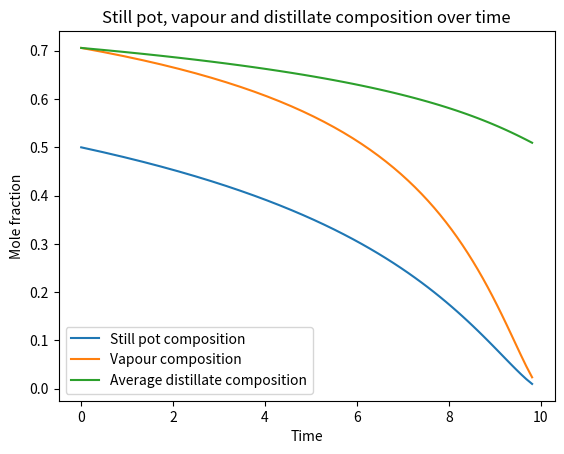

Write the Python code that produced this figure.
# this module contains function I think could be one day useful, and other random stuff like tips and constants
import sympy as sp
import matplotlib
matplotlib.use("Agg")
import matplotlib.pyplot as plt
import numpy as np
import scipy as scp
import pandas as pd
import io

'''
Format of a good docstring:
    1. Type contract
    2. Descriptions
    3. Preconditions
    4. Examples (2-4)
'''

sp.init_printing()
x, y, z, t, T, u, v, r, s, p, k = sp.symbols(
    'x y z t T u v r s p k')  # for functions requiring sympy
pi = sp.pi #simpler to write
inf = sp.S.Infinity #simpler to write, positive infinity

def washing_mccabe_thiele(U, O, x_out, x_in, yNplus1=0):
    '''
    U - underflow liquid's mass flow rate
    O - overflow liquid's mass flow rate
    x_out - xN, desired purity
    x_in - x0, salt mass fraction of source entrained liquid (underflow)
    y_N+1 - y_in, salt mass fraction of source wash liquid (overflow), typically 0
 
    Prints a table of mass fractions at each stage, using the algebraic method to calculate all mass fractions
    And prints required number of stages to achieve desired purity
    Please use floats for inputs
    '''
    plot_xs = [x_in]
    plot_ys = []
    print("[i, x_i, y_i+1]")
    x_i = x_in  # x0
    i = 0
    while x_i > x_out: #stepping down
        y_iplus1 = U/O*x_i + yNplus1 - U/O * x_out  # operating line (to get y_i+1)
        plot_ys.append(y_iplus1)
        current_row = [i, x_i, y_iplus1]
        print(current_row)
        i += 1
        x_i = y_iplus1  # equilibrium line (to get x_i of the new (current) i)
        plot_xs.append(x_i)
    plot_ys.append(U/O*x_i + yNplus1 - U/O * x_out) #last y for plotting
    print(f"[{i}, {x_i}, ]")
    print(f"N = {i} stages")
    
    #plot
    op_line_x = np.linspace(0,1,100)
    op_line_y = U/O*op_line_x + yNplus1 - U/O * x_out
    plt.plot(op_line_x, op_line_y, color="blue", label="Operating Line")
    plt.plot(op_line_x, op_line_x, color="orange", label="Equilibrium Line")
    plt.scatter(plot_xs,plot_ys, color="black")
    plt.scatter(x_in, plot_ys[0], color="red", label="(x0,y1)")
    plt.scatter(x_out, yNplus1, color="red", label="(xN, yN+1)")
    j = 0
    while j < i:
        plt.plot(plot_xs[j:j+2],[plot_ys[j],plot_ys[j]],color="grey", label="Stepping" if j==0 else "_nolegend_")
        plt.text(sum(plot_xs[j:j+2])/2, sum([plot_ys[j],plot_ys[j]])/2, str(j+1), ha="center", va="bottom")
        plt.plot([plot_xs[j+1],plot_xs[j+1]],plot_ys[j:j+2],color="grey")
        j += 1
    plt.xlim(0,x_in*1.1)
    plt.ylim(0,plot_ys[0]*1.1)
    plt.xlabel("x")
    plt.ylabel("y")
    plt.title("McCabe-Thiele Stepping")
    plt.legend(loc="upper left")
    #save graph as png
    img_buffer = io.BytesIO()
    plt.savefig(img_buffer, format="png", bbox_inches="tight")
    plt.close()
    #Return the graph data
    img_buffer.seek(0)
    return img_buffer.getvalue()

def absorption_stripping_single_stage(L_in, V_in, x_in, y_in, P, H, dilute, AbsStrip, linear=False):
    '''
    absorption = solute transfers from gas to liquid
    stripping = solute transfers from liquid to gas
    L - molar flowrate of liquid (typically pure if absorption)
    V - molar flowrate of gas (typically pure if stripping)
    x_in - mole fraction of solute in liquid feed
    y_in - mole fraction of solute in gas feed
    P - operating pressure
    H - Henry's law constant (unit of pressure) for given pair; P and H must have the same units!!!
    dilute - boolean (True or False), True if the liquid solution is dilute, False is concentrated liquid solution
    AbsStrip - boolean (True or False), True if this is for absorption, False for Stripping
    V' - flowrate of carrier gas
    L' - flowrate of pure liquid
    linear - for concentrated solutions, put true if the eq. line given is linear

    For dilute solutions, Henry's Law applies to solute and Raoult's to the solvent, assume L_out=L_in=L and V_out=V_in=V
    For ideal solution, Raoult's Law applies to both components
    can also maybe use Aspen Plus for a problem like this (Jin idea)

    Returns the factor (absorption or stripping), the solute mole fractions of the products streams (x_out, then y_out) and %recovery as a tuple, in that order
    '''
    if AbsStrip == True and dilute == True:
        L = L_in
        V = V_in
        K = H/P  # the smaller K is, the more the solute prefers the liquid; the higher, the more it prefers the gas
        A = (L/V)/K

        # having solved system of equations of op. line and eq. line
        y_out = ((L/V)*x_in + y_in)/(1+A)  # solving for y_out since absorption
        x_out = y_out/K
        percent_recovery = (y_in - y_out)/y_in * 100
        return (A, x_out, y_out, percent_recovery)  # y_out should be low

    elif AbsStrip == True and dilute == False:
        Y_in = y_in/(1-y_in)
        X_in = x_in/(1-x_in)
        K = H/P
        Lp = L_in*(1-x_in)
        Vp = V_in*(1-y_in)

        # solve op.line + eq. line with solveset, save answers in variables X_out and Y_out
        # op. line: Y_out - Y_in = -L'/V'*(X_out-X_in) -> y = -Lp/Vp*(x-X_in) + Y_in
        # eq. line: Y_out = K*X_out/(1+X_out(1-K)) -> y = (K*x)/(1+x*(1-K)); or Y_out=K*X_out if linear, so y=K*x
        # solve by comparison, which gives an equation for solveset (format: op. line - eq. line)
        if linear == False:
            f = -Lp/Vp*(x-X_in)+Y_in - (K*x)/(1+x*(1-K))
        else:
            f = -Lp/Vp*(x-X_in)+Y_in - K*x
        soln_set = sp.solveset(f, x)

        for soln in soln_set:
            # the correct X_out can't be bigger than the x-intercept of the op. line
            soln_set2 = sp.solveset(-Lp/Vp*(t-X_in)+Y_in, t)
            for answer in soln_set2:  # soln_set2 should contain only 1 number, the x-intercept
                x_intercept = answer
            if soln < x_intercept:
                X_out = soln
        if linear == False:
            Y_out = (K*X_out)/(1+X_out*(1-K))
        else:
            Y_out = K*X_out

        # use X_out and Y_out to get x_out, y_out, L_out and V_out and %recovery
        x_out = X_out/(1+X_out)
        y_out = Y_out/(1+Y_out)
        L_out = Lp + Lp*X_out
        V_out = Vp + Vp*Y_out
        percent_recovery = (Y_in-Y_out)/Y_in * 100
        return (x_out, y_out, L_out, V_out, percent_recovery)

    elif AbsStrip == False and dilute == True:
        L = L_in
        V = V_in
        K = H/P
        S = K/(L/V)

        x_out = (x_in + (V/L)*y_in)/(1+S)  # solving for x_out since stripping
        y_out = K*x_out
        percent_recovery = (x_in - x_out)/x_in * 100
        return (S, x_out, y_out, percent_recovery)  # x_out should be low

    elif AbsStrip == False and dilute == False:
        Y_in = y_in/(1-y_in)
        X_in = x_in/(1-x_in)
        K = H/P
        Lp = L_in*(1-x_in)
        Vp = V_in*(1-y_in)

        # solve op.line + eq. line with solveset, save answers in variables X_out and Y_out
        # op. line: Y_out - Y_in = -L'/V'*(X_out-X_in) -> y = -Lp/Vp*(x-X_in) + Y_in
        # eq. line: Y_out = K*X_out/(1+X_out(1-K)) -> y = (K*x)/(1+x*(1-K)); or if linear, Y_out = K*X_out, so y=K*x
        # solve by comparison, which gives an equation for solveset (format: op. line - eq. line)
        if linear == False:
            f = -Lp/Vp*(x-X_in)+Y_in - (K*x)/(1+x*(1-K))
        else:
            f = -Lp/Vp*(x-X_in)+Y_in - K*x
        soln_set = sp.solveset(f, x)

        for soln in soln_set:
            if soln < X_in:
                X_out = soln
        if linear == False:
            Y_out = (K*X_out)/(1+X_out*(1-K))
        else:
            Y_out = K*X_out

        # use X_out and Y_out to get x_out, y_out, L_out and V_out and %recovery
        x_out = X_out/(1+X_out)
        y_out = Y_out/(1+Y_out)
        L_out = Lp + Lp*X_out
        V_out = Vp + Vp*Y_out
        percent_recovery = (X_in-X_out)/X_in * 100
        return (x_out, y_out, L_out, V_out, percent_recovery)

def absorption_stripping_multi_stage(L_in, V_in, x_in, y_in, P, H, dilute, AbsStrip, x_out=None, y_out=None):
    '''
    L - molar flowrate of liquid (typically pure if absorption)
    V - molar flowrate of gas (typically pure if stripping)
    x_in - mole fraction of solute in liquid feed (x0)
    y_in - mole fraction of solute in gas feed (y_N+1)
    P - operating pressure
    H - Henry's law constant (unit of pressure) for given pair; P and H must have the same units!!!
    dilute - boolean (True or False), True if the liquid solution is dilute, False is concentrated liquid solution
    AbsStrip - boolean (True or False), True if this is for absorption, False for Stripping
    V' - flowrate of carrier gas
    L' - flowrate of pure liquid
    x_out - x_N (desired purity - stripping)
    y_out - y1 (desired purity - absorption)

    For dilute solutions, Henry's Law applies to solute and Raoult's to the solvent, assume L_out=L_in=L and V_out=V_in=V
    For ideal solution, Raoult's Law applies to both components
    can also maybe use Aspen Plus for a problem like this (Jin idea)

    Prints a table of mole fractions at each stage, using the algebraic (mccabe-thiele) method to calculate all mole fractions
    And prints required number of stages to achieve desired purity
    Calculates Lmin, L'min, Vmin or V'min using the fact that at minimum, eq. line and op. line intersect, thus there is the same point on both
    lines, thus the equations can now be made equal to each other
    For dilutes, also uses Kremser to confirm answer or give a hint
    Finally, presents a McCabe-Thiele stepping graph corresponding to the table
    '''
    plot_xs = []
    plot_ys = []
    
    if AbsStrip == True and dilute == True:
        L = L_in
        V = V_in
        K = H/P

        # mccabe-thiele method (aka what was used for washing)
        # operating line: y_n+1 = (L/V)*x_n + y_1 - (L/V)*x_0
        # equilibrium line: y_n = K*x_n
        print("[n, x_n, y_n+1]")
        n = 0
        x_n = x_in
        plot_xs.append(x_in)
        # start at (x0, y1) on op. line, then keep stepping up until (xN, yN+1) on op. line
        y_nplus1 = y_out
        plot_ys.append(y_out)
        while y_nplus1 < y_in:
            current_row = [n, x_n, y_nplus1]
            print(current_row)
            n += 1
            # equilibrium line (to get x_n of the new (current) n)
            x_n = y_nplus1/K
            plot_xs.append(x_n)
            # operating line (to get y_n+1)
            y_nplus1 = L/V*x_n + y_out - L/V*x_in
            plot_ys.append(y_nplus1)
        current_row = [n, x_n, y_nplus1]
        print(current_row)
        print(f"N = {n} stages")
        
        soln_set = sp.solveset(L*x_in+V*y_in-L*x-V*y_out,x)
        for soln in soln_set:
            x_out = soln
        #Kremser equation: N = ln((y_b-y_b*)/(y_a-y_a*))/ln(A)
        y_a = y_out
        x_a = x_in
        y_as = K*x_a
        y_b = y_in
        x_b = x_out
        y_bs = K*x_b
        A = (L/V)/K
        N = sp.log((y_b-y_bs)/(y_a-y_as))/sp.log(A)
        print(f"Kremser yields {N} stages.")
        
        #realize that for L_min, y_N+1=(L/V)*(x_N-x_0)=K*x_N
        x_out2 = y_in/K
        #slope_min -> L_min/V
        slope_min = (y_in-y_out)/(x_out2-x_in)
        Lp_min = slope_min*V
        print(f"L_min = {Lp_min}")
        
        op_line_x = np.linspace(0,1,100)
        op_line_y = L/V*(op_line_x-x_in)+y_out
        eq_line_y = K*op_line_x

    elif AbsStrip == True and dilute == False:
        Y_in = y_in/(1-y_in)
        X_in = x_in/(1-x_in)
        Y_out = y_out/(1-y_out)
        K = H/P
        Lp = L_in*(1-x_in)
        Vp = V_in*(1-y_in)

        # operating line: Y_n+1 = (L'/V')*X_n + Y_1 - (L'/V')*X_0
        # equilibrium line: Y_n = (K*X_n)/(1+(1-K)*X_n)
        print("[n, X_n, Y_n+1]")
        n = 0
        X_n = X_in
        plot_xs.append(X_in)
        # start at (X_0, Y_1) on op. line, then keep stepping up until (X_N, Y_N+1) on op. line
        Y_nplus1 = Y_out
        plot_ys.append(Y_out)
        while Y_nplus1 < Y_in:
            current_row = [n, X_n, Y_nplus1]
            print(current_row)
            n += 1
            # equilibrium line (to get X_n of the new (current) n)
            soln_set = sp.solveset((K*x)/(1+(1-K)*x)-Y_nplus1,x)
            for soln in soln_set:
                X_n = float(soln)
            plot_xs.append(X_n)
            # operating line (to get Y_n+1)
            Y_nplus1 = (Lp/Vp)*X_n + Y_out - (Lp/Vp)*X_in
            plot_ys.append(Y_nplus1)
        current_row = [n, X_n, Y_nplus1]
        print(current_row)
        print(f"N = {n} stages")
        
        #realize that for L_min, Y_N+1=(K*X_N)/(1+X_N*(1-K))        
        soln_set2 = sp.solveset((K*x)/(1+x*(1-K))-Y_in,x)
        for soln in soln_set2:
            X_out2 = soln
        #slope_min -> L'min/V'
        slope_min = (Y_in-Y_out)/(X_out2-X_in)
        Lp_min = slope_min*Vp
        print(f"L'_min = {Lp_min}")
        
        soln_set3 = sp.solveset(Y_in-Y_out-Lp/Vp*(x-X_in),x)
        for soln in soln_set3:
            X_out = soln
        op_line_x = np.linspace(0,max(plot_xs)*1.1,100)
        op_line_y = Lp/Vp*(op_line_x-X_in)+Y_out
        eq_line_y = (K*op_line_x)/(1+op_line_x*(1-K))

    elif AbsStrip == False and dilute == True:
        L = L_in
        V = V_in
        K = H/P
        soln_set = sp.solveset(L*x_in+V*y_in-L*x_out-V*y,y)
        for soln in soln_set:
            y_out = float(soln)

        # operating line: y_n+1 = (L/V)*x_n + y_1 - (L/V)*x_0
        # equilibrium line: y_n = K*x_n
        print("[n, x_n, y_n+1]")
        n = 0
        x_n = x_in
        plot_xs.append(x_in)
        # start at (x0, y1) on op. line, then keep stepping down until (xN, yN+1) on op. line
        y_nplus1 = y_out
        plot_ys.append(y_out)
        while x_n > x_out:
            current_row = [n, x_n, y_nplus1]
            print(current_row)
            n += 1
            # equilibrium line (to get x_n of the new (current) n)
            x_n = y_nplus1/K
            plot_xs.append(x_n)
            # operating line (to get y_n+1)
            y_nplus1 = L/V*x_n + y_out - L/V*x_in
            plot_ys.append(y_nplus1)
        current_row = [n, x_n, y_nplus1]
        print(current_row)
        print(f"N = {n} stages")
        
        #Kremser equation: N = ln((y_b-y_b*)/(y_a-y_a*))/ln(A)
        y_a = y_out
        x_a = x_in
        y_as = K*x_a
        y_b = y_in
        x_b = x_out
        y_bs = K*x_b
        A = (L/V)/K
        N = sp.log((y_b-y_bs)/(y_a-y_as))/sp.log(A)
        print(f"Kremser yields {N} stages.")
        
        #realize that for V_min, y_1=K*x_0       
        y_1 = K*x_in
        slope = (y_1-y_in)/(x_in-x_out) #L/V
        V_min = L/slope
        print(f"V_min = {V_min}")
        
        op_line_x = np.linspace(0,1,100)
        op_line_y = L/V*(op_line_x-x_in)+y_out
        eq_line_y = K*op_line_x

    elif AbsStrip == False and dilute == False:
        Y_in = y_in/(1-y_in)
        X_in = x_in/(1-x_in)
        X_out = x_out/(1-x_out)
        K = H/P
        Lp = L_in*(1-x_in)
        Vp = V_in*(1-y_in)
        soln_set2 = sp.solveset(Lp*X_in+Vp*Y_in-Lp*X_out-Vp*y,y)
        for soln in soln_set2:
            Y_out = float(soln)

        # operating line: Y_n+1 = (L'/V')*X_n + Y_1 - (L'/V')*X_0
        # equilibrium line: Y_n = (K*X_n)/(1+(1-K)*X_n)
        print("[n, X_n, Y_n+1]")
        n = 0
        X_n = X_in
        plot_xs.append(X_in)
        # start at (X_0, Y_1) on op. line, then keep stepping down until (X_N, Y_N+1) on op. line
        Y_nplus1 = Y_out
        plot_ys.append(Y_out)
        while X_n > X_out:
            current_row = [n, X_n, Y_nplus1]
            print(current_row)
            n += 1
            # equilibrium line (to get X_n of the new (current) n)
            soln_set = sp.solveset((K*x)/(1+(1-K)*x)-Y_nplus1,x)
            for soln in soln_set:
                X_n = float(soln)
            plot_xs.append(X_n)
            # operating line (to get Y_n+1)
            Y_nplus1 = (Lp/Vp)*X_n + Y_out - (Lp/Vp)*X_in
            plot_ys.append(Y_nplus1)
        current_row = [n, X_n, Y_nplus1]
        print(current_row)
        print(f"N = {n} stages")
        
        #realize that for V'_min, Y_1=(K*X_0)/(1+X_0*(1-K))        
        Y_1 = (K*X_in)/(1+(1-K)*X_in)
        slope = (Y_1-Y_in)/(X_in-X_out) #L'/V'
        Vp_min = Lp/slope
        print(f"V'_min = {Vp_min}")
        
        op_line_x = np.linspace(0,max(plot_xs)*1.1,100)
        op_line_y = Lp/Vp*(op_line_x-X_in)+Y_out
        eq_line_y = (K*op_line_x)/(1+op_line_x*(1-K))
    
    #plot
    plt.plot(op_line_x, op_line_y, color="blue", label="Operating Line")
    plt.plot(op_line_x, eq_line_y, color="orange", label="Equilibrium Line")
    plt.scatter(plot_xs,plot_ys, color="black")
    if dilute == True:
        plt.scatter(x_in,y_out,color="red",label="(x0,y1)")
        plt.scatter(x_out,y_in,color="red",label="(xN,yN+1)")
        plt.xlabel("x")
        plt.ylabel("y")
    else:
        plt.scatter(X_in,Y_out,color="red",label="(X0,Y1)")
        plt.scatter(X_out,Y_in,color="red",label="(XN,YN+1)")
        plt.xlabel("X")
        plt.ylabel("Y")
    j = 0
    while j < n:
        plt.plot(plot_xs[j:j+2],[plot_ys[j],plot_ys[j]],color="grey", label="Stepping" if j==0 else "_nolegend_")
        plt.text(sum(plot_xs[j:j+2])/2, sum([plot_ys[j],plot_ys[j]])/2, str(j+1), ha="center", va="bottom")
        plt.plot([plot_xs[j+1],plot_xs[j+1]],plot_ys[j:j+2],color="grey")
        j += 1
    plt.xlim(0,max(plot_xs)*1.1)
    plt.ylim(0,max(plot_ys)*1.1)
    plt.title("McCabe-Thiele Stepping")
    plt.legend(loc="upper left")
    
    img_buffer = io.BytesIO()
    plt.savefig(img_buffer, format="png", bbox_inches="tight")
    plt.close()
    img_buffer.seek(0)
    return img_buffer.getvalue()

def binary_flash_drum_sizing(p_a, p_b, MW_a, MW_b, L, V, x_a, y_a, P, T):
    '''
    Determine the diameter of a flash drum from the inlet and outlet flowrates and their compositions
    a - first component (x_a: liquid mole fraction, y_a: vapour mole fraction)
    b - second component
    L - liquid flowrate
    V - vapour flowrate
    Returns diameter of drum in ft
    
    Densities (p) must be given in g/cm³, molar masses (MW) must be given in g/mol, temperature (T) in °C, pressure (P) in atm
    '''
    x_b = 1 - x_a
    y_b = 1 - y_a
    T += 273.15
    #V, L, compositions, P, T and component molar masses are now known
    
    #outlet molar masses
    MW_l = x_a*MW_a + x_b*MW_b #g/mol
    MW_v = y_a*MW_a + y_b*MW_b #g/mol
    
    #outlet vapour density
    p_v = P*MW_v/(0.082057*T) * 1/1000 #g/L -> g/cm³
    
    #outlet liquid density (use a 1 g basis to start)
    n = 1/MW_l #mol
    V_a = x_a*n*MW_a/p_a
    V_b = x_b*n*MW_b/p_b
    p_l = 1/(V_a+V_b) #g/cm³
    
    Flv = L/V*MW_l/MW_v*np.sqrt(p_v/p_l)
    Y = np.log(Flv)
    
    A=-1.8775
    B=-0.81458
    C=-0.18707
    D=-0.014523
    E=-0.0010149
    K_drum = np.exp(A + B*Y + C*Y**2 + D*Y**3 + E*Y**4) #ft/s
    
    u_lim = K_drum*np.sqrt((p_l-p_v)/p_v) #ft/s
    
    Q = V * 1/3600 * MW_v * 454/1 * 1/p_v * 1/28316.8 #ft³/s
    A = Q/u_lim
    D = np.sqrt(4*A/np.pi)
    return D #ft

def binary_distillation_mccabe_thiele(xD,xB,a,z,F=1,R=None,q=None,D=None,B=None,L=None,V=None,Lp=None,Vp=None,boilup_ratio=None,Rmin_factor=None,EML=None,EMV=None):
    '''
    McCabe-Thiele stepping for binary distillation, assuming CMO and feed entering at optimum tray
    Also assumes Total condenser and partial reboiler
    Steps from the top down for ideal stages or if EML (liquid Murphree efficiency) is given,
    and steps from the bottom up if EMV (vapour Murphree efficiency) is given
    
    When provided with xD, xB, alpha and z (and other available values), the function determines Rmin, Nmin, and N
    Then presents a McCabe-Thiele stepping graph which can be used to determine optimum feed tray
    
    Useful equations:
    Top op. line: y_i+1 = L/V*x_i + (1-L/V)*xD = R/(R+1)*x_i + xD/(R+1)
    Bottom op. line: y_i+1 = L'/V'*x_i + (1-L'/V')*xB
    q-line: y = q/(q-1)*x - z/(q-1)
    Equilibrium line (Raoult's): y=a*x/(1+(a-1)*x)
                      
    (Only works for problems where a constant alpha is given)
    (if no alpha is given, you could approximate it if a line of the form y=a*x/(1+(a-1)*x) is fitted through equilibrium data, but the results may not be accurate)
    '''
    #Calculating as much process data as possible from given arguments
    if F==None and D!=None and B!=None:
        F = D+B
    if R==None and D!=None and L!=None:
        R = L/D
    if R==None and L!=None and V!=None:
        R = (L/V)/(1-(L/V))
    if D==None and B==None and F!=None:
        #system of equations with total mass balance and component mass balance, x is D and y is B
        soln_set = sp.linsolve([x+y-F,xD*x+xB*y-z*F],(x,y))
        for item in soln_set:
            soln_tup = item
        D = float(soln_tup[0])
        B = float(soln_tup[1])
    if R!=None and D!=None and L==None:
        L=R*D
        if V==None:
            V=L+D
    if Vp==None and Lp==None and B!=None and boilup_ratio!=None:
        Vp = B*boilup_ratio
        Lp = Vp + B
    if q==None and R!=None and Lp!=None and Vp!=None: 
        #find intersection of top and bottom operating lines, plug into the q-line to create an equation to solve for q
        soln_set3 = sp.solveset(R/(R+1)*x+xD/(R+1)-(Lp/Vp*x+(1-Lp/Vp)*xB),x)
        for soln in soln_set3:
            intx2 = soln
        inty2 = R/(R+1)*intx2+xD/(R+1)
        soln_set4 = sp.solveset(s/(s-1)*intx2-z/(s-1)-inty2,s) #s represents q
        for soln in soln_set4:
            q = float(soln)
    if q==None and Lp!=None and L!=None and F!=None:
        q = (Lp-L)/F
    if Lp==None and q!=None and F!=None and L!=None:
        Lp=q*F+L
    if Vp==None and B!=None and Lp!=None:
        Vp=Lp-B
    
    #From Fenske equation (at total reflux)
    N_min = int(np.ceil(sp.log((xD*(1-xB))/((1-xD)*xB))/sp.log(a)))
    print(f"N_min = {N_min} ({N_min-1} stages + reboiler)")
    
    #min reflux occurs when top op. line intersects the eq. line, so find slope of this theoretical top op line using q-line
    if q != 1:
        soln_set2 = sp.solveset((a*x)/(1+(a-1)*x)-q/(q-1)*x+z/(q-1),x) #make q-line and eq. line equal to find intersection x, then y
        for soln in soln_set2:
            intx = soln
            inty = a*intx/(1+(a-1)*intx)
            if 0 <= intx <= 1 and 0 <= inty <= 1:
                break
    else: #q=1 -> q-line is x=z
        intx = z
        inty = a*z/(1+(a-1)*z)
    min_slope = (xD-inty)/(xD-intx)
    R_min = min_slope/(1-min_slope)
    print(f"R_min = {R_min}")
    if R == None and Rmin_factor != None:
        R = float(Rmin_factor*R_min)
    
    #if we didn't already have R, solve for missing variables
    if R!=None and D!=None and L==None:
        L=R*D
        if V==None:
            V=L+D
    if Lp==None and q!=None and F!=None and L!=None:
        Lp=q*F+L
    if Vp==None and B!=None and Lp!=None:
        Vp=Lp-B
    
    #real number of stages (stepping starting from the top of the column, with (x0,y1) being (xD,xD))    
    print("[i, x_i, y_i+1]")
    if EMV==None and EML==None:
        plot_xs = [xD]
        plot_ys = [xD]
        i = 0
        x_i = xD
        # start at (xD,xD) on top op. line, then keep stepping down until (xB,xB) on bottom op. line
        y_iplus1 = xD
        while x_i > xB:
            current_row = [i, x_i, y_iplus1]
            print(current_row)
            i += 1
            # equilibrium line (to get x_i of the new (current) i)
            soln_set = sp.solveset((a*x)/(1+(a-1)*x)-y_iplus1,x)
            for soln in soln_set:
                x_i = float(soln)
            plot_xs.append(x_i)
            # operating line (to get y_i+1) - step to op. line with the lower value (before intersection, bottom is higher than top, so step on top; after intersection, bottom is lower than top, so step on bottom)
            y_iplus1 = min(R/(R+1)*x_i+xD/(R+1),Lp/Vp*x_i+(1-Lp/Vp)*xB)
            plot_ys.append(y_iplus1)
    elif EML!=None:
        plot_xs = [xD]
        plot_ys = [xD]
        i = 0
        x_i = xD
        # start at (xD,xD) on top op. line, then keep stepping down until (xB,xB) on bottom op. line
        y_iplus1 = xD
        while x_i > xB:
            current_row = [i, x_i, y_iplus1]
            print(current_row)
            i += 1
            # equilibrium line (to get x_i of the new (current) i)
            soln_set = sp.solveset((a*x)/(1+(a-1)*x)-y_iplus1,x)
            for soln in soln_set:
                x_i_eq = float(soln)
            x_i = EML*(x_i_eq - plot_xs[i-1]) + plot_xs[i-1] #step EML% of the way to the left
            plot_xs.append(x_i)
            # operating line (to get y_i+1) - step to op. line with the lower value (before intersection, bottom is higher than top, so step on top; after intersection, bottom is lower than top, so step on bottom)
            y_iplus1 = min(R/(R+1)*x_i+xD/(R+1),Lp/Vp*x_i+(1-Lp/Vp)*xB)
            plot_ys.append(y_iplus1)
    elif EMV!=None:
        plot_xs = [xB]
        plot_ys = [xB]
        i = 0
        x_i = xB
        # start at (X_0, Y_1) on op. line, then keep stepping down until (X_N, Y_N+1) on op. line
        y_iplus1 = xB
        current_row = [i, x_i, y_iplus1]
        print(current_row)
        while x_i < xD:
            i += 1
            y_eq = a*x_i/(1+(a-1)*x_i)
            y_iplus1 = EMV*(y_eq-plot_ys[i-1]) + plot_ys[i-1]
            plot_ys.append(y_iplus1)
            soln_set = sp.solveset(y_iplus1-(Lp/Vp*x+(1-Lp/Vp)*xB),x) #bottom
            for soln in soln_set:
                x1 = float(soln)
            soln_set2 = sp.solveset(y_iplus1-(R/(R+1)*x+xD/(R+1)),x) #top
            for soln in soln_set2:
                x2 = float(soln)
            x_i = max(x1,x2)
            plot_xs.append(x_i)
            current_row = [i, x_i, y_iplus1]
            print(current_row)
    if (EMV == None and EML == None) or (EML != None):
        current_row = [i, x_i, y_iplus1]
        print(current_row)
    print(f"N = {i} stages")
    
    #plot
    op_line_x = np.linspace(0,1,100)
    top_op_line_y = R/(R+1)*op_line_x + xD/(R+1)
    bottom_op_line_y = Lp/Vp*op_line_x + (1-Lp/Vp)*xB
    eq_line_y = (a*op_line_x)/(1+(a-1)*op_line_x)
    q_line_x = np.linspace(0,z,100) if q!=1 else np.array([z]*100)
    q_line_y = q/(q-1)*q_line_x - z/(q-1) if q!=1 else np.linspace(z,1,100)
    plt.plot(op_line_x,top_op_line_y,color="blue",label="Top Op. Line")
    plt.plot(op_line_x,eq_line_y,color="orange",label="Eq. Line")
    plt.plot(op_line_x,bottom_op_line_y,color="brown",label="Bottom Op. Line")
    plt.plot(q_line_x,q_line_y,color="purple",label="q-line")
    plt.scatter(plot_xs,plot_ys,color="black")
    plt.scatter(xD,xD,color="red",label="(xD,xD)")
    plt.scatter(xB,xB,color="red",label="(xB,xB)")
    plt.scatter(z,z,color="green",label="(z,z)")
    j=0
    while j < i:
        if (EMV == None and EML == None) or (EML != None): #step from the top down
            plt.plot(plot_xs[j:j+2],[plot_ys[j],plot_ys[j]],color="grey", label="Stepping" if j==0 else "_nolegend_")
            plt.text(sum(plot_xs[j:j+2])/2, sum([plot_ys[j],plot_ys[j]])/2, str(j+1) if j!=i-1 else "R", ha="center", va="bottom")
            plt.plot([plot_xs[j+1],plot_xs[j+1]],plot_ys[j:j+2],color="grey")
            j += 1
        elif EMV != None: #step from the bottom up
            plt.plot([plot_xs[j],plot_xs[j]],plot_ys[j:j+2],color="grey", label="Stepping" if j==0 else "_nolegend_")
            plt.text(sum(plot_xs[j:j+2])/2, sum([plot_ys[j+1],plot_ys[j+1]])/2, "R" if j==0 else str(i-j), ha="center", va="bottom")
            plt.plot(plot_xs[j:j+2],[plot_ys[j+1],plot_ys[j+1]],color="grey")
            j += 1
    plt.xlim(0,min(1,max(plot_xs)*1.1))
    plt.ylim(0,min(1,max(plot_ys)*1.1))
    plt.title("McCabe-Thiele Stepping")
    plt.legend(loc="best")
    
    img_buffer = io.BytesIO()
    plt.savefig(img_buffer, format="png", bbox_inches="tight")
    plt.close()
    img_buffer.seek(0)
    return img_buffer.getvalue()

def column_diameter(WL, pL, WV, pV, sigma, Q, f, n, spacing):
    '''
    returns the diameter of a distillation column based on provided arguments
    WL - liquid mass flowrate
    WV - vapour mass flowrate
    (WL and WV same units)
    pV - vapour density
    pL - liquid density (should be much higher than pV)
    (pV and pL same units)
    sigma - surface tension (dyne/cm)
    Q - vapour volumetric flowrate (ft³/h)
    f - fraction of flooding velocity
    n - ratio of tray area to cross-sectional area of column
    spacing - tray spacing (in), integer to match key in coefficients dictionary
    
    unlike the flash drum function, please determine pV and pL on your own before inputting
    MAKE SURE UNITS ARE CONSISTENT
    '''
    tray_spacing_coefficients = {6: [1.1977,0.53143,0.18760], 9: [1.1622,0.56014,0.18168], 12: [1.0674,0.55780,0.17919],
                                  18: [1.02262,0.63513,0.20097], 24: [0.94506,0.70234,0.22618], 36: [0.85984,0.73980,0.23725]}
    F_LV = WL/WV*np.sqrt(pV/pL)
    logr = np.log10(F_LV)
    a0, a1, a2 = tray_spacing_coefficients[spacing]
    
    Csb_f = 10**(-a0 - a1*logr - a2*logr**2)
    u_f = Csb_f * (sigma/20)**0.2 * np.sqrt((pL-pV)/pV) #ft/s
    u = f * u_f * 3600 #ft/h
    A = Q/u #ft²
    Ac = A/n
    d = np.sqrt(4*Ac/float(pi))
    return d
    
def FUGK(components, F, q, R=None, factor=None, mccabe_thiele=False, feed_tray=None):
    '''
    components: dictionary, where each component's data is also a dictionary (sort of like a pandas dataframe)
    ex: (the UI will make it obvious where to enter each field)
        {'P': {'z_i': 0.25,
                'fD_i': 0.995,
                'fB_i': 0.005,
                'a_i_ref': 13.33,
                'key': 'LK'},
            'HX': {
                'z_i': 0.25,
                'fD_i': 0.05,
                'fB_i': 0.95,
                'a_i_ref': 5.42,
                'key': 'HK'},
            'HP': {
                'z_i': 0.25,
                'fD_i': 0,
                'fB_i': 1,
                'a_i_ref': 2.33,
                'key': 'HNK'},
            'O': {
                'z_i': 0.25,
                'fD_i': 0,
                'fB_i': 1,
                'a_i_ref': 1,
                'key': 'HNK'}}
    assume class 2 separation (i.e. LNK only at top and HNK only at bottom)
    
    the function uses FUGK to calculate the actual number of stages and optimum feed tray based on provided data
    the function will take into account number of valid phi values; works for up to 2 valid phis (2 valid phis with 3 components, one being a DNK, that is)
    
    afterwards, if activated, the function performs mccabe-thiele stepping based on the given data to support the FUGK answer (and for visuals)
    be aware that when we're stepping from the bottom up, a stage is counted from the top as (number of stages)-(stage number from the bottom)
    
    Separations with DNK are handled by the FUGK calculation but are not supported by the McCabe–Thiele visualization!
    Please use mccabe_thiele=false in those cases!
    
    code makes F=1 if the None isn't provided
    q is feed quality
    R is either given or is calculated from Rmin*factor
    function returns N (actual number of stages) and Nf (optimum feed tray),
    then a plot of liquid composition profile (from mccabe-thiele) and a plot of #stages vs feed tray location
    '''
    if F==None:
        F=1
    
    #1. Fenske
    for key in components:
        if components[key]["key"] == 'LK':
            fD_A = components[key]["fD_i"]
            fB_A = components[key]["fB_i"]
            aA = components[key]["a_i_ref"]
            zLK = components[key]["z_i"]
        if components[key]["key"] == 'HK':
            fD_B = components[key]["fD_i"]
            fB_B = components[key]["fB_i"]
            aB = components[key]["a_i_ref"]
            zHK = components[key]["z_i"]
    aAB = aA/aB #aAB=KA/KB=KA/Kref / KB/Kref = aA/aB
    Nmin = np.log(fD_A*fB_B/((1-fD_A)*(1-fB_B)))/np.log(aAB)
    
    #2. Underwood 1
    valid_phis = []
    LHS = F*(1-q)
    RHS = 0
    for key in components:
        RHS += (components[key]["a_i_ref"]*F*components[key]["z_i"])/(components[key]["a_i_ref"]-p)
    f = RHS - LHS
    soln_set = sp.solveset(f,p)
    for soln in soln_set:
        if aB <= soln <= aA:
            valid_phis.append(soln)
    
    #3. Underwood 2
    Vmin = 0
    if len(valid_phis) == 1:
        D = 0
        for key in components:
            D += components[key]["fD_i"]*components[key]["z_i"]*F
        B = F - D
        
        phi = float(valid_phis[0])
        for key in components:
            Vmin += (components[key]["a_i_ref"]*components[key]["fD_i"]*F*components[key]["z_i"])/(components[key]["a_i_ref"]-phi)
        Rmin = (Vmin-D)/D
    elif len(valid_phis) == 2:
        #x->missing Dxi,D, y->Vmin, f->Vmin with phi1, g->Vmin with phi2
        phi1 = float(valid_phis[0])
        phi2 = float(valid_phis[1])
        f = 0
        g = 0
        D = 0
        for key in components:
            if components[key]["fD_i"] != None and components[key]["fB_i"] != None:
                f += (components[key]["a_i_ref"]*components[key]["fD_i"]*F*components[key]["z_i"])/(components[key]["a_i_ref"]-phi1)
                g += (components[key]["a_i_ref"]*components[key]["fD_i"]*F*components[key]["z_i"])/(components[key]["a_i_ref"]-phi2)
                D += components[key]["fD_i"]*components[key]["z_i"]*F
            else:
                f += (components[key]["a_i_ref"]*x)/(components[key]["a_i_ref"]-phi1)
                g += (components[key]["a_i_ref"]*x)/(components[key]["a_i_ref"]-phi2)
        f -= y
        g -= y
        soln_set = sp.linsolve([f,g],(x,y))
        for soln in soln_set:
            soln_as_list = list(soln)
        Vmin = soln_as_list[1]
        D += soln_as_list[0]
        B = F - D
        Rmin = (Vmin-D)/D
    
    #4. Gilliland
    if factor!=None:
        R = factor*Rmin
    xG = (R-Rmin)/(R+1)
    if 0 <= xG < 0.01:
        RHS = 1 - 18.5715*xG
    elif 0.01 <= xG < 0.9:
        RHS = 0.545827 - 0.591422*xG + 0.002743/xG
    elif 0.9 <= xG < 1:
        RHS = 0.16595-0.16595*xG
    f = (y-Nmin)/(y+1) - RHS
    soln_set = sp.solveset(f,y)
    for soln in soln_set:
        N = soln
    
    #5. Kirkbride
    xLK_B = fB_A*F/B*zLK
    xHK_D = fD_B*F/D*zHK
    f = sp.log(((x-1)/(N-x)),10)-0.206*sp.log((B/D*zHK/zLK*(xLK_B/xHK_D)**2),10)
    soln_set = sp.solveset(f,x)
    for soln in soln_set:
        Nf = soln
    
    #----------------------------------------------------------#
    #McCabe Thiele time!
    if mccabe_thiele == True:
        zs = []
        fDs = []
        fBs = []
        a_refs = []
        keys = []
        for species in components:
            zs.append(components[species]['z_i'])
            fDs.append(components[species]['fD_i'])
            fBs.append(components[species]['fB_i'])
            a_refs.append(components[species]['a_i_ref'])
            keys.append(components[species]['key'])
        num_components = len(zs)
        
        
        i=0
        D = 0
        while i < num_components:
            D += fDs[i]*zs[i]*F
            i += 1
        B = F-D
        
        df = pd.DataFrame(components).T
        df["xD_i"] = df["fD_i"]*df["z_i"]*F/D
        df["xB_i"] = df["fB_i"]*df["z_i"]*F/B
        df["top slope"] = R/(R+1)
        df["top y-int"] = df["xD_i"]/(R+1)
        
        L = R*D
        V = L+D
        Lp = L+q*F 
        Vp = V-(1-q)*F
        df["bottom slope"] = Lp/Vp
        df["bottom y-int"] = (1-Lp/Vp)*df["xB_i"]
        
        LK = None
        HK = None
        for species in components.keys():
            if df.loc[species, "key"] == "LK":
                LK = species
            elif df.loc[species, "key"] == "HK":
                HK = species
                
        def liquid_profile(feed_tray):
            stages = np.arange(0,31)
            df2 = pd.DataFrame(stages,columns=["Stage"])
            for species in list(components.keys()):
                df2[f"{species}x"] = 0.0
                df2[f"{species}y"] = 0.0
            
            # if there are no HNKs, step from the top down
            if "HNK" not in keys:
            
                # Start at the distillate composition
                for species in components.keys():
                    df2.loc[0, f"{species}x"] = df.loc[species, "xD_i"]
            
                for num in range(1, 31):
            
                    # Calculate y from the operating line using the previous x
                    for species in components.keys():
                        xl = df2.loc[num - 1, f"{species}x"]
            
                        if num < feed_tray:
                            df2.loc[num, f"{species}y"] = xl * df.loc[species, "top slope"] + df.loc[species, "top y-int"]
                        else:
                            df2.loc[num, f"{species}y"] = xl * df.loc[species, "bottom slope"] + df.loc[species, "bottom y-int"]
            
                    # Calculate new x from equilibrium relationship
                    sum_y_alpha = sum(df2.loc[num, f"{species}y"] / df.loc[species, "a_i_ref"] for species in components.keys())
            
                    for species in components.keys():
                        df2.loc[num, f"{species}x"] = (df2.loc[num, f"{species}y"] / df.loc[species, "a_i_ref"]) / sum_y_alpha
            
                    # Stop when LK and HK reach their bottoms specifications
                    if df2.loc[num, f"{LK}x"] <= df.loc[LK, "xB_i"] and df2.loc[num, f"{HK}x"] >= df.loc[HK, "xB_i"]:
                        break
                    
            # if there are no LNKs, step from the bottom up
            if "LNK" not in keys:
                for species in components.keys():
                    # Start at the bottoms composition
                    df2.loc[0, f"{species}x"] = df.loc[species, "xB_i"]
            
                for num in range(1, 31):
    
                    # Calculate sum(x*a)
                    sum_x_alpha = sum(df2.loc[num - 1, f"{species}x"] * df.loc[species, "a_i_ref"] for species in components.keys())
                    df2.loc[num, "sum(x*a)"] = sum_x_alpha
                
                    # Calculate equilibrium y
                    for species in components.keys():
                        df2.loc[num, f"{species}y"] = df2.loc[num - 1, f"{species}x"] * df.loc[species, "a_i_ref"] / sum_x_alpha
                
                    # Calculate new x from operating line
                    for species in components.keys():
                        yl = df2.loc[num, f"{species}y"]
                
                        if num < feed_tray:
                            df2.loc[num, f"{species}x"] = (yl - df.loc[species, "bottom y-int"]) / df.loc[species, "bottom slope"]
                        else:
                            df2.loc[num, f"{species}x"] = (yl - df.loc[species, "top y-int"]) / df.loc[species, "top slope"]
                
                    # Check whether the desired separation has been reached
                    if df2.loc[num, f"{LK}x"] >= df.loc[LK, "xD_i"] and df2.loc[num, f"{HK}x"] <= df.loc[HK, "xD_i"]:
                        break
                    
            return df2.iloc[:num+1], num
        
        df2, N2 = liquid_profile(feed_tray)
        figure2_x = list(range(1,N2))
        figure2_y = []
        for numero in figure2_x:
            figure2_y.append(liquid_profile(numero)[1])
        
        plt.figure()
        if "LNK" not in keys:
            plt.axhline(y=df.loc[LK, "xD_i"],color="red",linestyle="--")
            plt.axhline(y=df.loc[HK, "xD_i"],color="red",linestyle="--")
        if "HNK" not in keys:
            plt.axhline(y=df.loc[LK, "xB_i"],color="red",linestyle="--")
            plt.axhline(y=df.loc[HK, "xB_i"],color="red",linestyle="--")
        for species in components.keys():
            plt.plot(df2["Stage"].values, df2[f"{species}x"].values,label=f"{species}")
        plt.xlim(0,N2)
        plt.ylim(0,1)
        plt.xlabel("Stage")
        plt.ylabel("Liquid mole fraction")
        plt.title("Liquid composition profile")
        plt.legend(loc="best")
        
        plt.figure()
        plt.plot(figure2_x,figure2_y)
        plt.xlabel("Feed Stage Location")
        plt.ylabel("Number of stages")
        plt.title("#Stages vs Feed tray location")
        plt.show()
        
    return (np.ceil(N),Nf)

def batch_distillation(F, xF, alpha, boilup_rate=None):
    """
    Simple Batch distillation simulation using the Rayleigh equation
    Prints a dataframe of process data at different points in the separation process,
    And if boilup rate is given, can also produce graphs to show change in compositions over time
    F - feed amount to the still
    xF - component mole fraction in the feed
    W - amount in the still pot
    xW - mole fraction of component in the still pot
    y - vapour mole fraction
    xD,avg - average mole fraction of component in distillate
    t - time
    
    Please enter xF for the more volatile component (the component whose mole fraction in the pot decreases)
    As the calculations (and graphs) are based on xW decreasing (and constant alpha)
    Boilup rate must be given as a constant positive number, corresponding to -dW/dt
    """
    if F==None:
        F=1
    
    df = pd.DataFrame({"xW(t)": np.arange(xF,0,-0.01)}) #use xW values as the basis for calculating all other variables
    df["W(t)"] = F*np.exp( 1/(alpha-1) * np.log(df["xW(t)"]/xF*(1-xF)/(1-df["xW(t)"])) + np.log((1-xF)/(1-df["xW(t)"])))
    df["y(t)"] = alpha*df["xW(t)"]/(1+(alpha-1)*df["xW(t)"])
    df["xD,avg(t)"] = (xF - df["xW(t)"]*df["W(t)"]/F)/(1 - df["W(t)"]/F)
    df.loc[0, "xD,avg(t)"] = df.loc[0, "y(t)"] #the xD,avg(0) is nan due to division by zero, but the first drop of distillate should have the same composition as the vapour in equilibrium with the feed
    if boilup_rate != None:
        df["t"] = (F - df["W(t)"])/boilup_rate
        
        plt.plot(df["t"].values,df["xW(t)"].values,label="Still pot composition")
        plt.plot(df["t"].values,df["y(t)"].values,label="Vapour composition")
        plt.plot(df["t"].values,df["xD,avg(t)"].values,label="Average distillate composition")
        plt.title("Still pot, vapour and distillate composition over time")
        plt.xlabel("Time")
        plt.ylabel("Mole fraction")
        plt.legend(loc="best")
        plt.show()
    print(df)

# testing (if module is not imported)
if __name__ == '__main__':
    #washing_mccabe_thiele(0.5,1,0.005,0.635)
    #print(absorption_stripping_single_stage(100,25,0,0.015,1,2.5,True,True))
    #absorption_stripping_multi_stage(1,0.65,0.1,0,1,1.5,False,False,x_out=0.005)
    #print(binary_flash_drum_sizing(0.7914,1,32.04,18.01,736,264,0.2,0.579,1,81.7))
    #binary_distillation_mccabe_thiele(0.9, 0.1, 2.5, 0.4, F=100, R=3, q=0.5, EMV=0.7)
    #print(column_diameter(17500,700,19000,3.5,20,19000/3.5*35.3147,0.8,0.9,24))
    # print(FUGK({
    #     'P': {
    #         'z_i': 0.25,
    #         'fD_i': 0.995,
    #         'fB_i': 0.005,
    #         'a_i_ref': 13.33,
    #         'key': 'LK'
    #     },
    #     'HX': {
    #         'z_i': 0.25,
    #         'fD_i': 0.05,
    #         'fB_i': 0.95,
    #         'a_i_ref': 5.42,
    #         'key': 'HK'
    #     },
    #     'HP': {
    #         'z_i': 0.25,
    #         'fD_i': 0,
    #         'fB_i': 1,
    #         'a_i_ref': 2.33,
    #         'key': 'HNK'
    #     },
    #     'O': {
    #         'z_i': 0.25,
    #         'fD_i': 0,
    #         'fB_i': 1,
    #         'a_i_ref': 1,
    #         'key': 'HNK'
    #     }
    # }, 1, 0, R=6,mccabe_thiele=True,feed_tray=10))
    # print(FUGK({
    #     'C3': {
    #         'z_i': 0.05,
    #         'fD_i': 1,
    #         'fB_i': 0,
    #         'a_i_ref': 5,
    #         'key': 'LNK'
    #     },
    #     'C4': {
    #         'z_i': 0.3,
    #         'fD_i': 1,
    #         'fB_i': 0,
    #         'a_i_ref': 2,
    #         'key': 'LNK'
    #     },
    #     'C5': {
    #         'z_i': 0.5,
    #         'fD_i': 0.95,
    #         'fB_i': 0.05,
    #         'a_i_ref': 1.5,
    #         'key': 'LK'
    #     },
    #     'C6': {
    #         'z_i': 0.15,
    #         'fD_i': 0.05,
    #         'fB_i': 0.95,
    #         'a_i_ref': 1,
    #         'key': 'HK'
    #     }
    # }, 1000, 0, R=10,mccabe_thiele=True,feed_tray=5))
    # print(FUGK({
    #     'B': {
    #         'z_i': 0.397,
    #         'fD_i': 0.9992,
    #         'fB_i': 0.0008,
    #         'a_i_ref': 2.25,
    #         'key': 'LK'
    #     },
    #     'T': {
    #         'z_i': 0.167,
    #         'fD_i': None,
    #         'fB_i': None,
    #         'a_i_ref': 1,
    #         'key': 'DNK'
    #     },
    #     'C': {
    #         'z_i': 0.436,
    #         'fD_i': 0.0001,
    #         'fB_i': 0.9999,
    #         'a_i_ref': 0.21,
    #         'key': 'HK'
    #     }
    # }, 1000, 1, R=1.2)) #2 valid phis (system of equations)
    batch_distillation(75,0.5,2.4,boilup_rate=7.5)
